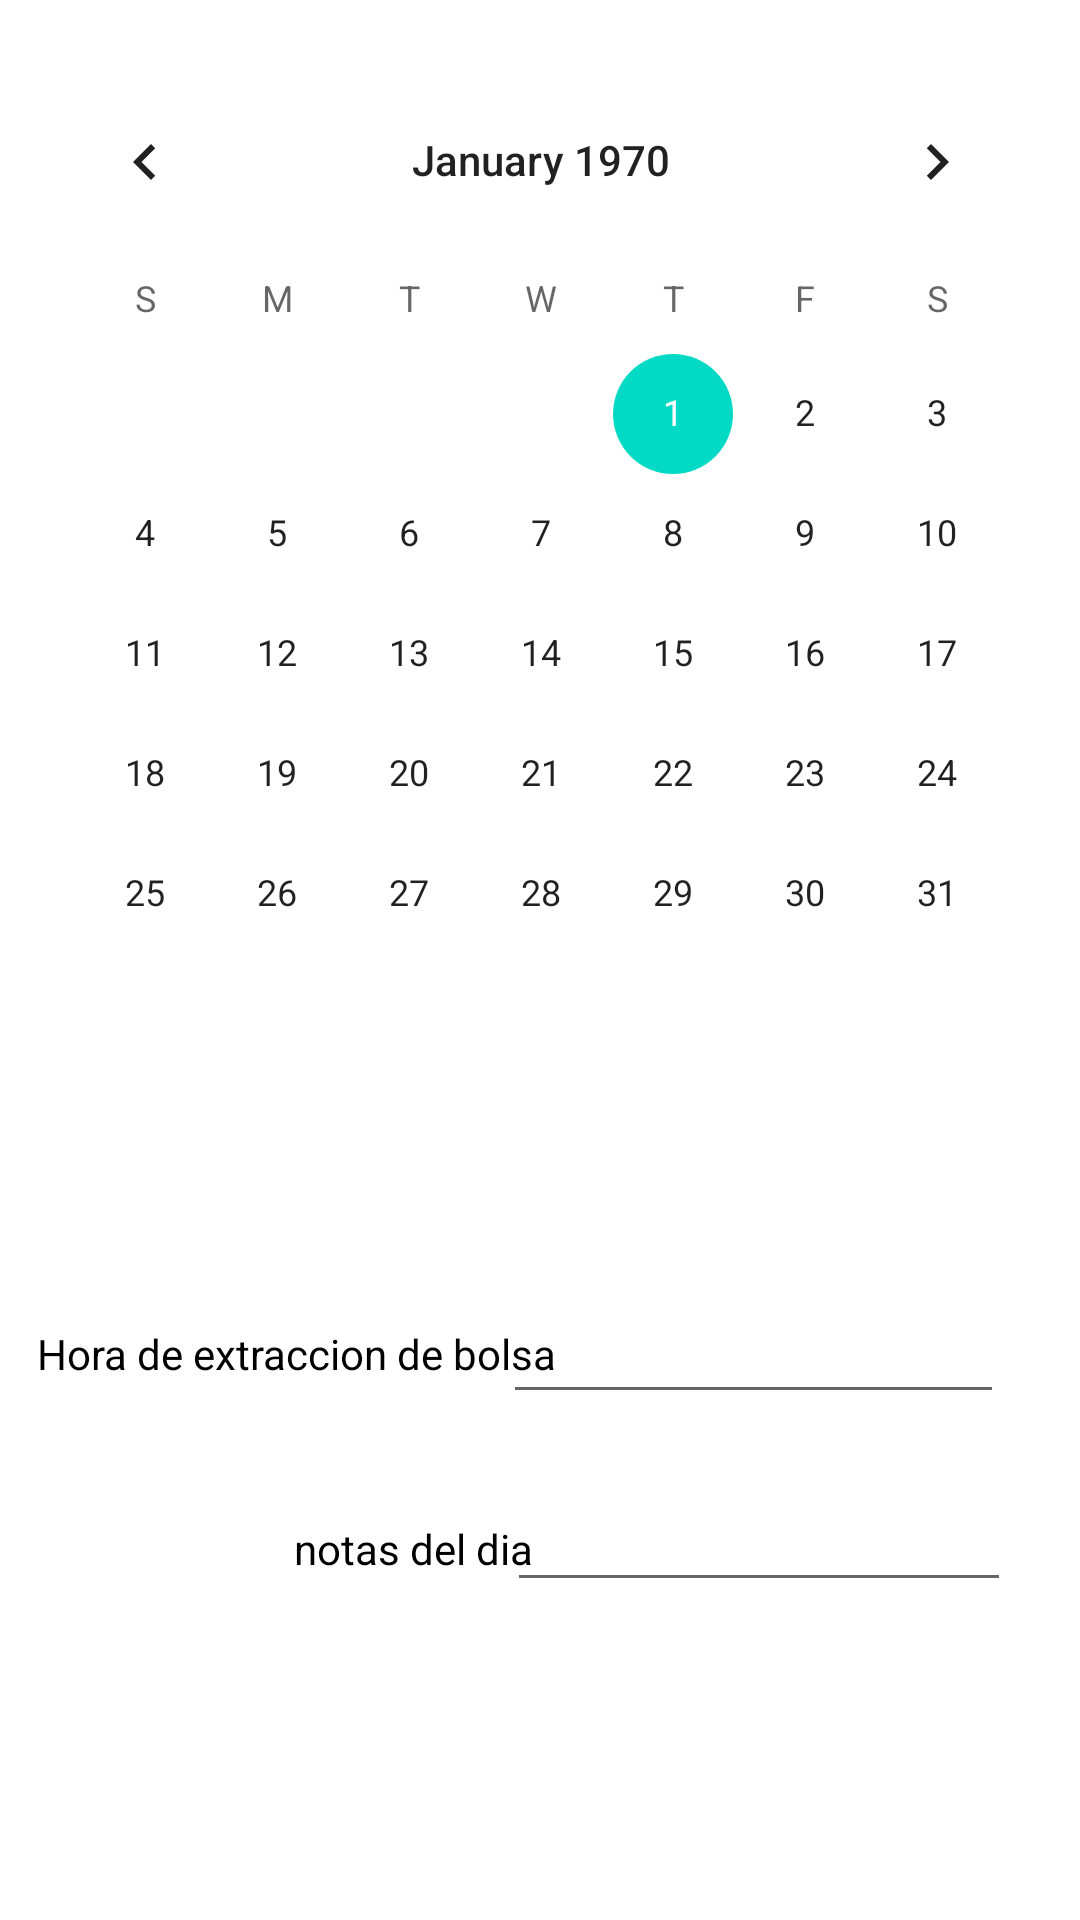

Produce the Android XML layout that renders to this screen, including the resource entries it uses.
<!-- AndroidManifest.xml: application theme Theme.EVA2v2_1 -->
<!-- res/layout/fragment_estadisticas.xml -->
<?xml version="1.0" encoding="utf-8"?>
<FrameLayout xmlns:android="http://schemas.android.com/apk/res/android"
    xmlns:app="http://schemas.android.com/apk/res-auto"
    xmlns:tools="http://schemas.android.com/tools"
    android:layout_width="match_parent"
    android:layout_height="match_parent"
    tools:context=".estadisticas">

    <androidx.constraintlayout.widget.ConstraintLayout
        android:layout_width="match_parent"
        android:layout_height="match_parent">

        <CalendarView
            android:id="@+id/calendarView2"
            android:layout_width="wrap_content"
            android:layout_height="wrap_content"
            app:layout_constraintBottom_toBottomOf="parent"
            app:layout_constraintEnd_toEndOf="parent"
            app:layout_constraintHorizontal_bias="0.524"
            app:layout_constraintStart_toStartOf="parent"
            app:layout_constraintTop_toTopOf="parent"
            app:layout_constraintVertical_bias="0.066" />

        <EditText
            android:id="@+id/editTextDate"
            android:layout_width="167dp"
            android:layout_height="42dp"
            android:ems="10"
            android:inputType="date"
            app:layout_constraintBottom_toBottomOf="parent"
            app:layout_constraintEnd_toEndOf="parent"
            app:layout_constraintHorizontal_bias="0.868"
            app:layout_constraintStart_toStartOf="parent"
            app:layout_constraintTop_toTopOf="parent"
            app:layout_constraintVertical_bias="0.718" />

        <TextView
            android:id="@+id/textView4"
            android:layout_width="180dp"
            android:layout_height="29dp"
            android:text="Hora de extraccion de bolsa"
            android:textColor="#000000"
            app:layout_constraintBottom_toBottomOf="parent"
            app:layout_constraintEnd_toEndOf="parent"
            app:layout_constraintHorizontal_bias="0.069"
            app:layout_constraintStart_toStartOf="parent"
            app:layout_constraintTop_toTopOf="parent"
            app:layout_constraintVertical_bias="0.723" />

        <TextView
            android:id="@+id/textView7"
            android:layout_width="wrap_content"
            android:layout_height="wrap_content"
            android:text="notas del dia"
            android:textColor="#000000"
            app:layout_constraintBottom_toBottomOf="parent"
            app:layout_constraintEnd_toEndOf="parent"
            app:layout_constraintHorizontal_bias="0.35"
            app:layout_constraintStart_toStartOf="parent"
            app:layout_constraintTop_toTopOf="parent"
            app:layout_constraintVertical_bias="0.816" />

        <EditText
            android:id="@+id/editTextTextPassword3"
            android:layout_width="168dp"
            android:layout_height="45dp"
            android:ems="10"
            android:inputType="textPassword"
            app:layout_constraintBottom_toBottomOf="parent"
            app:layout_constraintEnd_toEndOf="parent"
            app:layout_constraintHorizontal_bias="0.88"
            app:layout_constraintStart_toStartOf="parent"
            app:layout_constraintTop_toTopOf="parent"
            app:layout_constraintVertical_bias="0.822" />

    </androidx.constraintlayout.widget.ConstraintLayout>
</FrameLayout>
<!-- resources referenced by this layout -->
<resources>
  <style name="Theme.EVA2v2_1" parent="Theme.MaterialComponents.DayNight.NoActionBar">
          
          <item name="colorPrimary">@color/purple_500</item>
          <item name="colorPrimaryVariant">@color/purple_700</item>
          <item name="colorOnPrimary">@color/white</item>
          
          <item name="colorSecondary">@color/teal_200</item>
          <item name="colorSecondaryVariant">@color/teal_700</item>
          <item name="colorOnSecondary">@color/black</item>
          
          <item name="android:statusBarColor" tools:targetApi="l">?attr/colorPrimaryVariant</item>
          
      </style>
  <!-- not gathered from this repository: default colours our renderer supplied (Android Studio template values) -->
  <color name="purple_500">#FF6200EE</color>
  <color name="purple_700">#FF3700B3</color>
  <color name="teal_200">#FF03DAC5</color>
  <color name="teal_700">#FF018786</color>
  <color name="black">#FF000000</color>
  <color name="white">#FFFFFFFF</color>
</resources>
